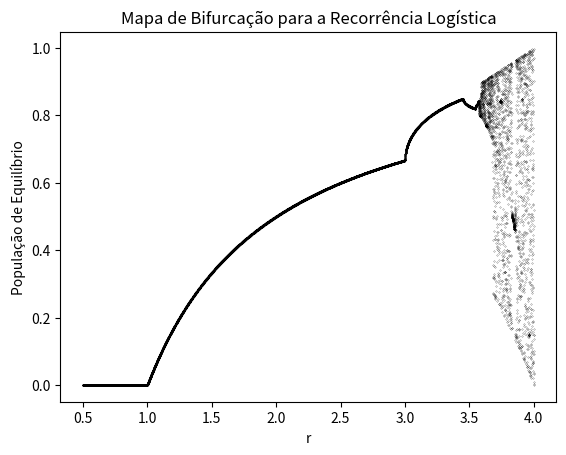

Python code for this plot:
import matplotlib.pyplot as plt
import numpy as np

def recorrencia_logistica(r, x0, num_iteracoes):
    pop = [x0]
    for _ in range(1, num_iteracoes):
        x_novo = r * pop[-1] * (1 - pop[-1])
        pop.append(x_novo)
    return pop

def mapa_bifurcacao(num_pontos):
    r_valores = np.linspace(0.5, 4.0, num_pontos)
    pop_eq = []

    for r in r_valores:
        populacao = recorrencia_logistica(r, 0.5, 1000)
        pop_eq.append(populacao[-1])

    return r_valores, pop_eq

def plotar_bifurcacao(r_valores, pop_eq):
    plt.scatter(r_valores, pop_eq, s=0.1, marker='.', color='black')
    plt.title('Mapa de Bifurcação para a Recorrência Logística')
    plt.xlabel('r')
    plt.ylabel('População de Equilíbrio')
    plt.show()

def main():
    # Número de pontos para subdividir o intervalo de r
    num_pontos = 20000

    # Criar o mapa de bifurcação
    r_valores, pop_eq = mapa_bifurcacao(num_pontos)

    # Exibir o mapa de bifurcação
    plotar_bifurcacao(r_valores, pop_eq)

if __name__ == "__main__":
    main()
